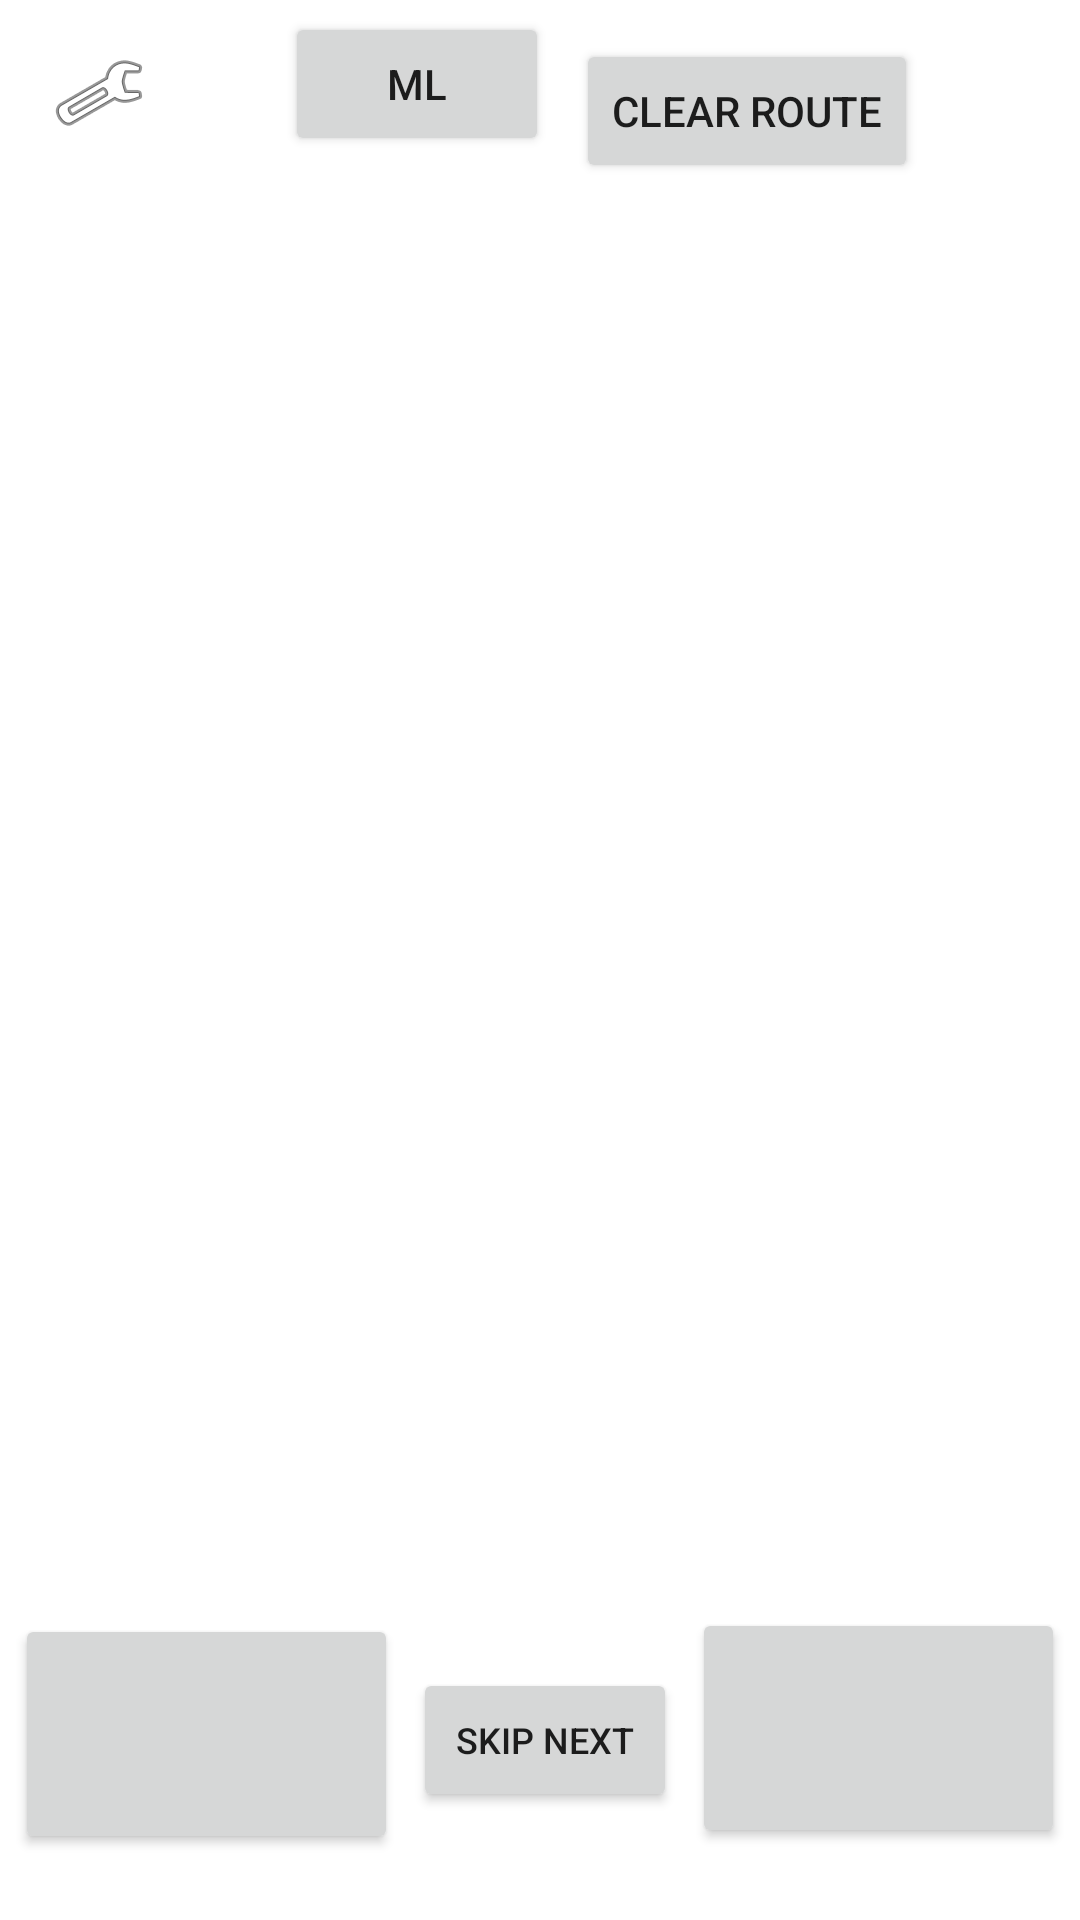

Write the Android layout XML for this screen, with the resource values it uses.
<!-- AndroidManifest.xml: application theme Theme.Zooseeker25 -->
<!-- res/layout/activity_directions.xml -->
<?xml version="1.0" encoding="utf-8"?>
<androidx.constraintlayout.widget.ConstraintLayout xmlns:android="http://schemas.android.com/apk/res/android"
    xmlns:app="http://schemas.android.com/apk/res-auto"
    xmlns:tools="http://schemas.android.com/tools"
    android:layout_width="match_parent"
    android:layout_height="match_parent"
    tools:context=".DirectionsActivity">

    <TextView
        android:id="@+id/direction_exhibit_counter"
        android:layout_width="wrap_content"
        android:layout_height="wrap_content"
        android:layout_marginTop="16dp"
        android:layout_marginEnd="16dp"
        android:textSize="34sp"
        app:layout_constraintEnd_toEndOf="parent"
        app:layout_constraintTop_toTopOf="parent" />

    <TextView
        android:id="@+id/direction_exhibit_title"
        android:layout_width="wrap_content"
        android:layout_height="wrap_content"
        android:layout_marginLeft="20dp"
        android:layout_marginTop="10dp"
        android:layout_marginRight="20dp"
        android:textSize="30sp"
        app:layout_constraintEnd_toEndOf="parent"
        app:layout_constraintStart_toStartOf="parent"
        app:layout_constraintTop_toBottomOf="@+id/direction_exhibit_counter" />

    <androidx.recyclerview.widget.RecyclerView
        android:id="@+id/directions_list_view"
        android:layout_width="409dp"
        android:layout_height="480dp"
        android:layout_marginTop="10dp"
        android:scrollbars="vertical"
        app:layout_constraintBottom_toTopOf="@+id/next_button"
        app:layout_constraintStart_toStartOf="parent"
        app:layout_constraintTop_toBottomOf="@+id/direction_exhibit_title" />

    <Button
        android:id="@+id/next_button"
        android:layout_width="0dp"
        android:layout_height="80dp"
        android:layout_marginStart="5dp"
        android:layout_marginEnd="5dp"
        android:layout_marginBottom="24dp"
        android:maxWidth="50sp"
        android:onClick="onNextExhibitClicked"
        android:textSize="12sp"
        app:layout_constraintBottom_toBottomOf="parent"
        app:layout_constraintEnd_toEndOf="parent"
        app:layout_constraintStart_toEndOf="@+id/skip_next_button" />

    <Button
        android:id="@+id/prev_button"
        android:layout_width="0dp"
        android:layout_height="80dp"
        android:layout_marginStart="5dp"
        android:layout_marginEnd="5dp"
        android:layout_marginBottom="22dp"
        android:maxWidth="50sp"
        android:onClick="onPrevExhibitClicked"
        android:textSize="12sp"
        app:layout_constraintBottom_toBottomOf="parent"
        app:layout_constraintEnd_toStartOf="@+id/skip_next_button"
        app:layout_constraintHorizontal_bias="1.0"
        app:layout_constraintStart_toStartOf="parent"
        tools:visibility="visible" />

    <Button
        android:id="@+id/skip_next_button"
        android:layout_width="wrap_content"
        android:layout_height="wrap_content"
        android:layout_marginStart="150dp"
        android:layout_marginEnd="150dp"
        android:layout_marginBottom="36dp"
        android:onClick="onSkipNextBtnClicked"
        android:text="Skip Next"
        android:textSize="12sp"
        app:layout_constraintBottom_toBottomOf="parent"
        app:layout_constraintEnd_toEndOf="parent"
        app:layout_constraintHorizontal_bias="0.444"
        app:layout_constraintStart_toStartOf="parent" />

    <ImageButton
        android:id="@+id/settingsButton"
        android:layout_width="wrap_content"
        android:layout_height="wrap_content"
        android:layout_marginStart="5dp"
        android:layout_marginTop="5dp"
        android:backgroundTint="#FFFFFF"
        android:onClick="onSettingsClicked"
        app:layout_constraintStart_toStartOf="parent"
        app:layout_constraintTop_toTopOf="parent"
        app:srcCompat="@android:drawable/ic_menu_preferences" />

    <Button
        android:id="@+id/mock_location_btn"
        android:layout_width="wrap_content"
        android:layout_height="wrap_content"
        android:layout_marginStart="34dp"
        android:layout_marginTop="4dp"
        android:onClick="onMockLocationClicked"
        android:text="ML"
        app:layout_constraintStart_toEndOf="@+id/settingsButton"
        app:layout_constraintTop_toTopOf="parent" />

    <Button
        android:id="@+id/clearbutton"
        android:layout_width="wrap_content"
        android:layout_height="wrap_content"
        android:layout_marginStart="145dp"
        android:layout_marginTop="13dp"
        android:layout_marginEnd="68dp"
        android:onClick="onClearRouteClick"
        android:text="Clear Route"
        app:layout_constraintEnd_toEndOf="parent"
        app:layout_constraintStart_toEndOf="@+id/settingsButton"
        app:layout_constraintTop_toTopOf="parent" />

</androidx.constraintlayout.widget.ConstraintLayout>
<!-- resources referenced by this layout -->
<resources>
  <style name="Theme.Zooseeker25" parent="Theme.MaterialComponents.DayNight.DarkActionBar">
          
          <item name="colorPrimary">@color/purple_500</item>
          <item name="colorPrimaryVariant">@color/purple_700</item>
          <item name="colorOnPrimary">@color/white</item>
          
          <item name="colorSecondary">@color/teal_200</item>
          <item name="colorSecondaryVariant">@color/teal_700</item>
          <item name="colorOnSecondary">@color/black</item>
          
          <item name="android:statusBarColor" tools:targetApi="l">?attr/colorPrimaryVariant</item>
          
      </style>
  <!-- not gathered from this repository: default colours our renderer supplied (Android Studio template values) -->
  <color name="purple_500">#FF6200EE</color>
  <color name="purple_700">#FF3700B3</color>
  <color name="teal_200">#FF03DAC5</color>
  <color name="teal_700">#FF018786</color>
  <color name="black">#FF000000</color>
  <color name="white">#FFFFFFFF</color>
</resources>
